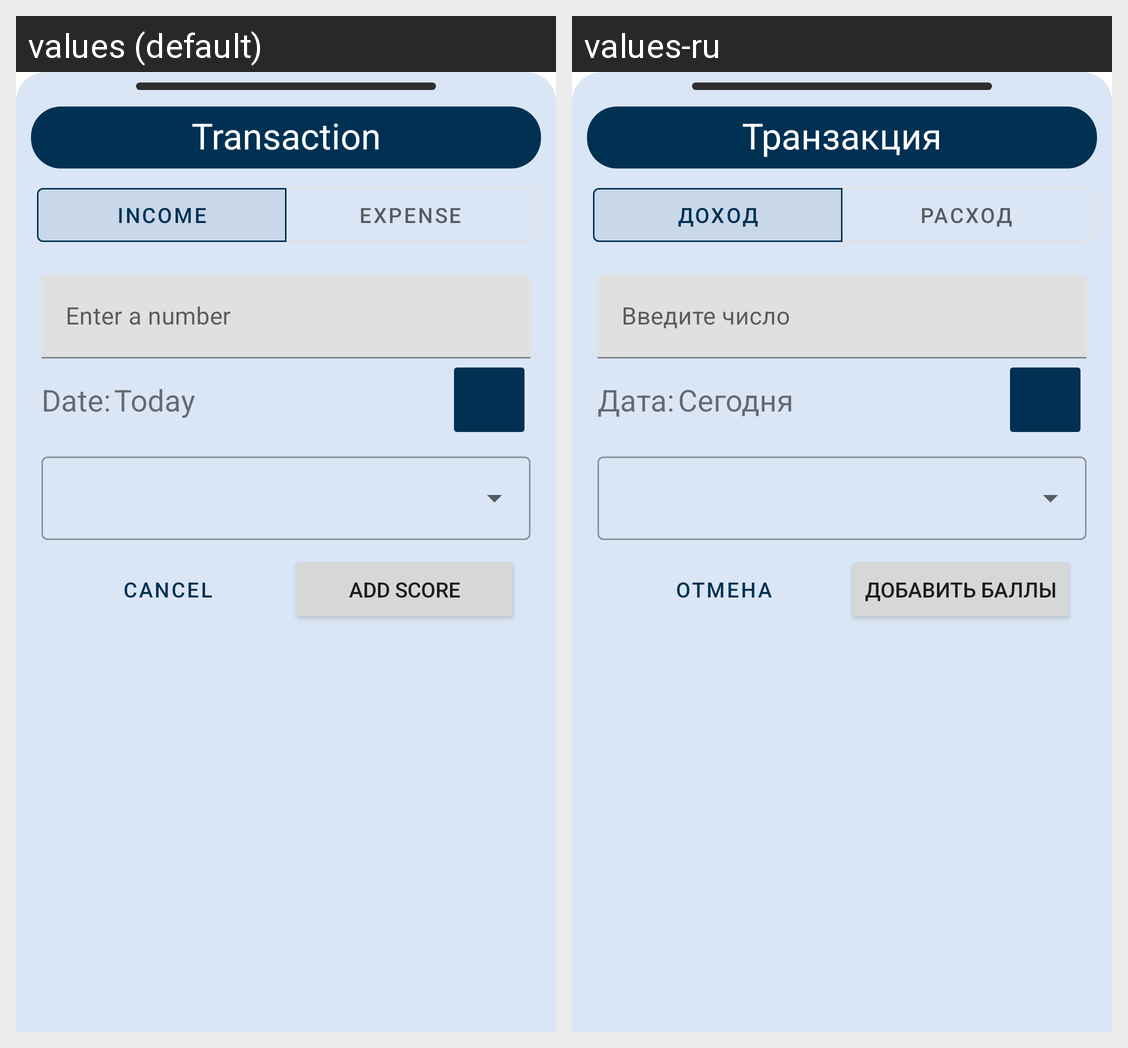

The same Android screen rendered under two of its app's locales, left to right. List the strings drawn on it with the default value and each locale's translation.
Android screen res/layout/accumulation_dialog.xml rendered under 2 locales, left to right: values (default), values-ru. Device: Nexus 5 (rendered at 1080×1920; each locale shown at half size, 540×960, under a caption strip naming it); theme Theme.blue.
Strings drawn on this screen, with the default value and each locale's value (text and hints the layout hard-codes, and strings that could not be matched under every locale, appear in the picture but are not listed):

transaction
  values: Transaction
  values-ru: Транзакция

income
  values: Income
  values-ru: Доход

expense
  values: Expense
  values-ru: Расход

number_hint
  values: Enter a number
  values-ru: Введите число

date
  values: Date:
  values-ru: Дата:

today
  values: Today
  values-ru: Сегодня

add
  values: Add score
  values-ru: Добавить баллы

cancel
  values: Cancel
  values-ru: Отмена
